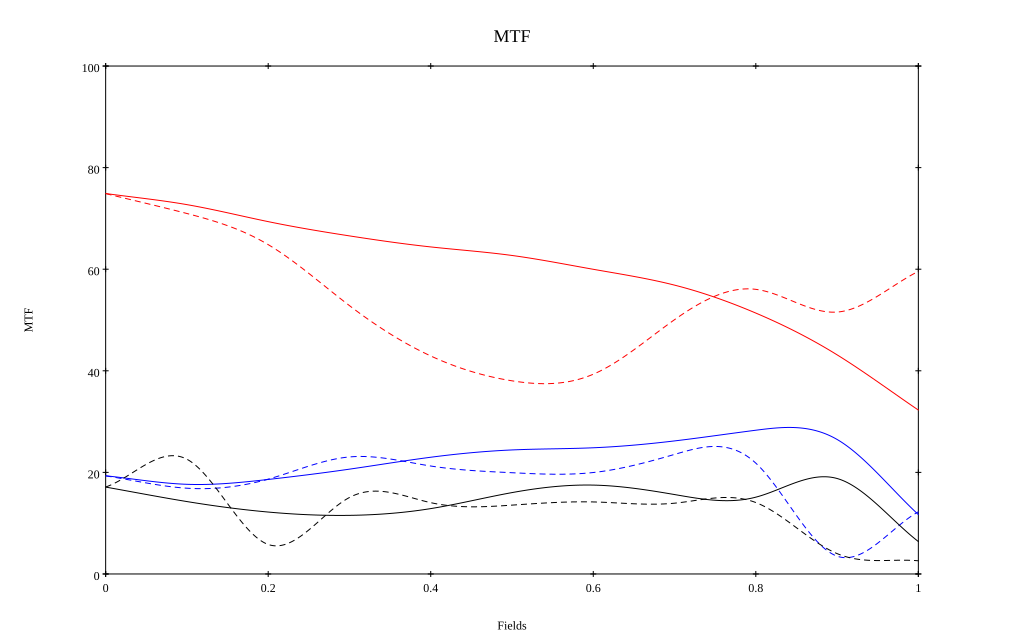

Source data for this figure (header and first rows):
, 0, 0.1, 0.2, 0.3, 0.4, 0.5, 0.6, 0.7, 0.8, 0.9, 1
10 sag, 0.749, 0.727, 0.694, 0.666, 0.644, 0.627, 0.6, 0.569, 0.514, 0.431, 0.323
10 tan, 0.749, 0.71, 0.648, 0.528, 0.429, 0.38, 0.393, 0.501, 0.56, 0.516, 0.596
30 sag, 0.193, 0.177, 0.186, 0.206, 0.23, 0.244, 0.248, 0.262, 0.283, 0.265, 0.117
30 tan, 0.193, 0.169, 0.187, 0.23, 0.213, 0.199, 0.2, 0.235, 0.218, 0.035, 0.122
50 sag, 0.171, 0.143, 0.122, 0.115, 0.129, 0.16, 0.175, 0.156, 0.151, 0.188, 0.064
50 tan, 0.171, 0.226, 0.058, 0.151, 0.14, 0.136, 0.142, 0.139, 0.141, 0.04, 0.026
